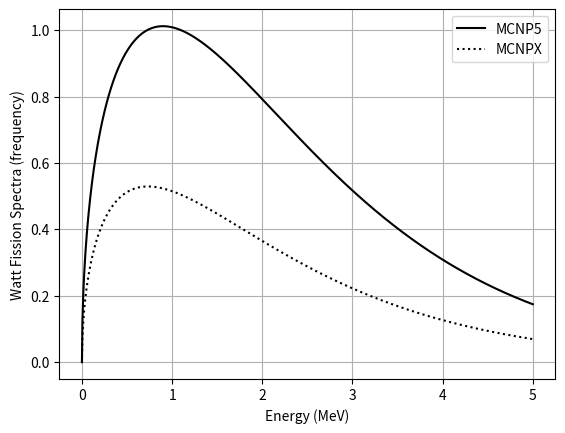

Recreate this plot in Python.
# coding: utf-8
import numpy as np
import matplotlib.pyplot as plt

# Watt Fission Spectra
def WattFission(E):
    return np.exp(-E/a)*np.sinh(np.sqrt(b*E))

E = np.linspace(0,5,1000)

# MCNP
a = 1.025
b = 2.926
MCNP = WattFission(E)

# MCNPX
a = 1.18
b = 1.03419
MCNPX = WattFission(E)

# Plotting
fig = plt.figure()
ax = fig.add_subplot(111)
ax.plot(E,MCNP,'k',E,MCNPX,'k:')
ax.grid(True)
ax.set_ylabel('Watt Fission Spectra (frequency)')
ax.set_xlabel('Energy (MeV)')
leg = ax.legend(('MCNP5','MCNPX'))
fig.show()
fig.savefig('WattFissionComparionsCf252.png')

